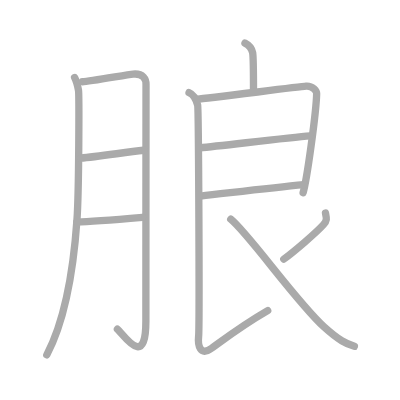
t = 0.00 s
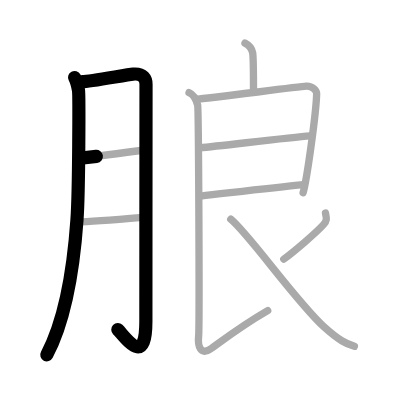
t = 2.25 s
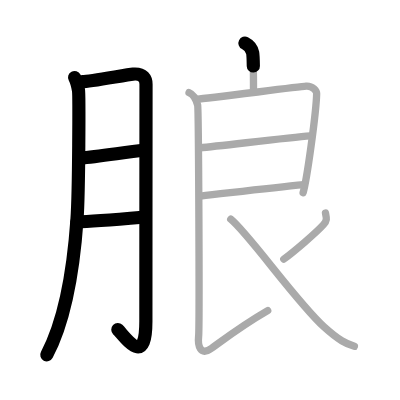
t = 4.50 s
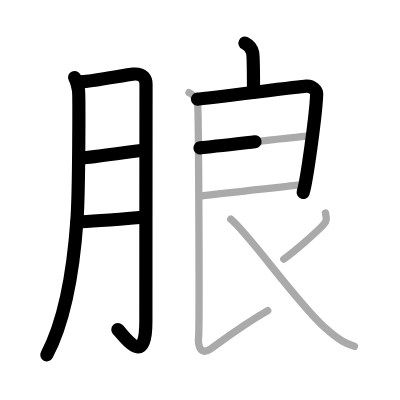
t = 6.50 s
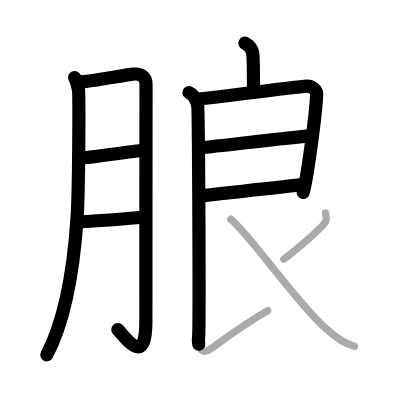
t = 8.75 s
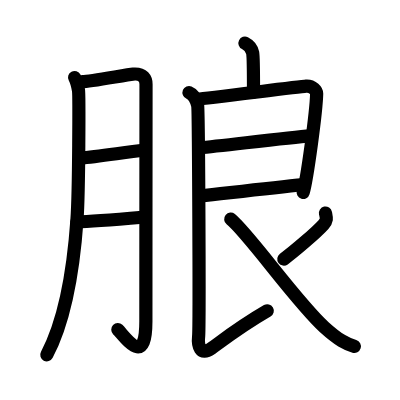
t = 11.00 s

The animated SVG that drew these frames (rendered in a browser with its animation timeline set to each time). Animation: 11 SMIL elements (animate=11); one cycle of 11.00 s.

<?xml version="1.0" standalone="no"?>
<!DOCTYPE svg PUBLIC "-//W3C//DTD SVG 1.1//EN"   "http://www.w3.org/Graphics/SVG/1.1/DTD/svg11.dtd">
<svg width="400px" height="400px"  version="1.1" xmlns="http://www.w3.org/2000/svg">
  <defs>
    <marker id="Triangle" viewBox="0 0 10 10" refX="0" refY="5" markerUnits="strokeWidth" markerWidth="3" style="stroke-opacity:0%;fill:#aaaaaa;" markerHeight="2" orient="auto">
      <path d="M 0 0 L 10 5 L 0 10 z" />
    </marker>
    
    <marker id="Arrow" viewBox="0 0 10 10" refX="5" refY="5" markerUnits="strokeWidth" markerWidth="1.8" style="stroke-opacity:0%;fill:#770000;" markerHeight="2" orient="auto">
      <path d="M 0 4 L 6 4 L 4 1 L 10 5 L 4 9 L 6 6 L 0 6 z" />
        <circle cx="5" cy="5" r="5" />
      </marker>
    
    <marker id="TriangleRed" viewBox="0 0 10 10" refX="0" refY="5" markerUnits="strokeWidth" markerWidth="3" style="stroke-opacity:0%;fill:#CC0000;" markerHeight="2" orient="auto">
      <path d="M 0 0 L 10 5 L 0 10 z" />
    </marker>
    
    <marker id="ArrowRed" viewBox="0 0 10 10" refX="5" refY="5" markerUnits="strokeWidth" markerWidth="1.8" style="stroke-opacity:0%;fill:#CC0000;" markerHeight="2" orient="auto">
      <path d="M 0 4 L 6 4 L 4 1 L 10 5 L 4 9 L 6 6 L 0 6 z" />
        <circle cx="5" cy="5" r="5" />
      </marker>
    
  </defs>
  
  <path style="fill:#ffffff; fill-opacity:100%; fill-rule:evenodd; stroke-width:0;" d="M 0 0 L 400px 0 L 400px 400px L 0 400px L 0 0" />

  <g transform="scale(3.6697247706422 3.6697247706422)">
<path style="fill:none; fill-opacity:0%; fill-rule:evenodd; stroke:#aaaaaa; stroke-opacity:100%; stroke-width: 1.5pt; stroke-linejoin:round; stroke-linecap:round;" d="M20.33 21.12c0.53 0.99 0.88 2.5 1.06 3.46c0.18 0.96 0.15 27.14-0.41 35.24c-0.8 11.52-2.73 26.44-8.23 36.88"></path>
<path style="fill:none; fill-opacity:0%; fill-rule:evenodd; stroke:#aaaaaa; stroke-opacity:100%; stroke-width: 1.5pt; stroke-linejoin:round; stroke-linecap:round;" d="M22.45 22.27c2.12-0.06 12.24-1.95 13.81-2.08c2.82-0.24 3.53 1.37 3.53 2.79c0 3.38-0.04 45.4-0.04 64.6c0 13.21-5.95 3.72-7.75 2.14"></path>
<path style="fill:none; fill-opacity:0%; fill-rule:evenodd; stroke:#aaaaaa; stroke-opacity:100%; stroke-width: 1.5pt; stroke-linejoin:round; stroke-linecap:round;" d="M21.96 43.08c4.64-0.37 12.04-1.58 17.2-2.14"></path>
<path style="fill:none; fill-opacity:0%; fill-rule:evenodd; stroke:#aaaaaa; stroke-opacity:100%; stroke-width: 1.5pt; stroke-linejoin:round; stroke-linecap:round;" d="M20.94 60.46c3.82-0.08 12.69-0.81 17.88-1.25"></path>
<path style="fill:none; fill-opacity:0%; fill-rule:evenodd; stroke:#aaaaaa; stroke-opacity:100%; stroke-width: 1.5pt; stroke-linejoin:round; stroke-linecap:round;" d="M66.75 11.75c1.17 0.59 1.87 1.47 2.1 2.64c0.23 1.17 0.23 7.86 0.23 10.8"></path>
<path style="fill:none; fill-opacity:0%; fill-rule:evenodd; stroke:#aaaaaa; stroke-opacity:100%; stroke-width: 1.5pt; stroke-linejoin:round; stroke-linecap:round;" d="M53.82 27.01c2.41-0.12 27.4-3.38 29.6-3.52c1.83-0.12 2.88 1.31 2.87 2.03c-0.12 5.09-2.64 23.48-3.69 26.98"></path>
<path style="fill:none; fill-opacity:0%; fill-rule:evenodd; stroke:#aaaaaa; stroke-opacity:100%; stroke-width: 1.5pt; stroke-linejoin:round; stroke-linecap:round;" d="M54.49 40.29c6.05-0.57 24.18-2.81 30-3.26"></path>
<path style="fill:none; fill-opacity:0%; fill-rule:evenodd; stroke:#aaaaaa; stroke-opacity:100%; stroke-width: 1.5pt; stroke-linejoin:round; stroke-linecap:round;" d="M54.6 53.42c8.3-0.92 19.19-2.23 28.21-3.11"></path>
<path style="fill:none; fill-opacity:0%; fill-rule:evenodd; stroke:#aaaaaa; stroke-opacity:100%; stroke-width: 1.5pt; stroke-linejoin:round; stroke-linecap:round;" d="M51.51 25.23c1.31 0.53 2.09 2.39 2.35 3.45c0.26 1.06 0.55 60.38 0.26 63.02c-0.26 2.39 0.41 5.47 3.49 3.23C63 91 66.25 88.5 72.95 84.63"></path>
<path style="fill:none; fill-opacity:0%; fill-rule:evenodd; stroke:#aaaaaa; stroke-opacity:100%; stroke-width: 1.5pt; stroke-linejoin:round; stroke-linecap:round;" d="M88.69 58.05c0.3 1.43 0.5 2-0.54 3.15c-2.01 2.23-8.07 7.4-10.82 9.41"></path>
<path style="fill:none; fill-opacity:0%; fill-rule:evenodd; stroke:#aaaaaa; stroke-opacity:100%; stroke-width: 1.5pt; stroke-linejoin:round; stroke-linecap:round;" d="M62.88 59.73c4.93 3.99 17.95 22.6 25.46 29.39c4 3.62 6.03 4.58 8.23 5.26"></path>

<path style="fill:none; fill-opacity:0%; fill-rule:evenodd; stroke:#000000; stroke-opacity:100%; stroke-width: 2.7pt; stroke-linejoin:round; stroke-linecap:round;" d="M20.33 21.12c0.53 0.99 0.88 2.5 1.06 3.46c0.18 0.96 0.15 27.14-0.41 35.24c-0.8 11.52-2.73 26.44-8.23 36.88" pathLength="100" stroke-dashoffset="100" stroke-dasharray="100 105"><animate id="dashAnim1" attributeName="stroke-dashoffset" from="100" to="0" dur="1s" calcMode="linear" fill="freeze"/></path>
<path style="fill:none; fill-opacity:0%; fill-rule:evenodd; stroke:#000000; stroke-opacity:100%; stroke-width: 2.7pt; stroke-linejoin:round; stroke-linecap:round;" d="M22.45 22.27c2.12-0.06 12.24-1.95 13.81-2.08c2.82-0.24 3.53 1.37 3.53 2.79c0 3.38-0.04 45.4-0.04 64.6c0 13.21-5.95 3.72-7.75 2.14" pathLength="100" stroke-dashoffset="100" stroke-dasharray="100 105"><animate id="dashAnim2" attributeName="stroke-dashoffset" from="100" to="0" dur="1s" calcMode="linear" begin="dashAnim1.end" fill="freeze"/></path>
<path style="fill:none; fill-opacity:0%; fill-rule:evenodd; stroke:#000000; stroke-opacity:100%; stroke-width: 2.7pt; stroke-linejoin:round; stroke-linecap:round;" d="M21.96 43.08c4.64-0.37 12.04-1.58 17.2-2.14" pathLength="100" stroke-dashoffset="100" stroke-dasharray="100 105"><animate id="dashAnim3" attributeName="stroke-dashoffset" from="100" to="0" dur="1s" calcMode="linear" begin="dashAnim2.end" fill="freeze"/></path>
<path style="fill:none; fill-opacity:0%; fill-rule:evenodd; stroke:#000000; stroke-opacity:100%; stroke-width: 2.7pt; stroke-linejoin:round; stroke-linecap:round;" d="M20.94 60.46c3.82-0.08 12.69-0.81 17.88-1.25" pathLength="100" stroke-dashoffset="100" stroke-dasharray="100 105"><animate id="dashAnim4" attributeName="stroke-dashoffset" from="100" to="0" dur="1s" calcMode="linear" begin="dashAnim3.end" fill="freeze"/></path>
<path style="fill:none; fill-opacity:0%; fill-rule:evenodd; stroke:#000000; stroke-opacity:100%; stroke-width: 2.7pt; stroke-linejoin:round; stroke-linecap:round;" d="M66.75 11.75c1.17 0.59 1.87 1.47 2.1 2.64c0.23 1.17 0.23 7.86 0.23 10.8" pathLength="100" stroke-dashoffset="100" stroke-dasharray="100 105"><animate id="dashAnim5" attributeName="stroke-dashoffset" from="100" to="0" dur="1s" calcMode="linear" begin="dashAnim4.end" fill="freeze"/></path>
<path style="fill:none; fill-opacity:0%; fill-rule:evenodd; stroke:#000000; stroke-opacity:100%; stroke-width: 2.7pt; stroke-linejoin:round; stroke-linecap:round;" d="M53.82 27.01c2.41-0.12 27.4-3.38 29.6-3.52c1.83-0.12 2.88 1.31 2.87 2.03c-0.12 5.09-2.64 23.48-3.69 26.98" pathLength="100" stroke-dashoffset="100" stroke-dasharray="100 105"><animate id="dashAnim6" attributeName="stroke-dashoffset" from="100" to="0" dur="1s" calcMode="linear" begin="dashAnim5.end" fill="freeze"/></path>
<path style="fill:none; fill-opacity:0%; fill-rule:evenodd; stroke:#000000; stroke-opacity:100%; stroke-width: 2.7pt; stroke-linejoin:round; stroke-linecap:round;" d="M54.49 40.29c6.05-0.57 24.18-2.81 30-3.26" pathLength="100" stroke-dashoffset="100" stroke-dasharray="100 105"><animate id="dashAnim7" attributeName="stroke-dashoffset" from="100" to="0" dur="1s" calcMode="linear" begin="dashAnim6.end" fill="freeze"/></path>
<path style="fill:none; fill-opacity:0%; fill-rule:evenodd; stroke:#000000; stroke-opacity:100%; stroke-width: 2.7pt; stroke-linejoin:round; stroke-linecap:round;" d="M54.6 53.42c8.3-0.92 19.19-2.23 28.21-3.11" pathLength="100" stroke-dashoffset="100" stroke-dasharray="100 105"><animate id="dashAnim8" attributeName="stroke-dashoffset" from="100" to="0" dur="1s" calcMode="linear" begin="dashAnim7.end" fill="freeze"/></path>
<path style="fill:none; fill-opacity:0%; fill-rule:evenodd; stroke:#000000; stroke-opacity:100%; stroke-width: 2.7pt; stroke-linejoin:round; stroke-linecap:round;" d="M51.51 25.23c1.31 0.53 2.09 2.39 2.35 3.45c0.26 1.06 0.55 60.38 0.26 63.02c-0.26 2.39 0.41 5.47 3.49 3.23C63 91 66.25 88.5 72.95 84.63" pathLength="100" stroke-dashoffset="100" stroke-dasharray="100 105"><animate id="dashAnim9" attributeName="stroke-dashoffset" from="100" to="0" dur="1s" calcMode="linear" begin="dashAnim8.end" fill="freeze"/></path>
<path style="fill:none; fill-opacity:0%; fill-rule:evenodd; stroke:#000000; stroke-opacity:100%; stroke-width: 2.7pt; stroke-linejoin:round; stroke-linecap:round;" d="M88.69 58.05c0.3 1.43 0.5 2-0.54 3.15c-2.01 2.23-8.07 7.4-10.82 9.41" pathLength="100" stroke-dashoffset="100" stroke-dasharray="100 105"><animate id="dashAnim10" attributeName="stroke-dashoffset" from="100" to="0" dur="1s" calcMode="linear" begin="dashAnim9.end" fill="freeze"/></path>
<path style="fill:none; fill-opacity:0%; fill-rule:evenodd; stroke:#000000; stroke-opacity:100%; stroke-width: 2.7pt; stroke-linejoin:round; stroke-linecap:round;" d="M62.88 59.73c4.93 3.99 17.95 22.6 25.46 29.39c4 3.62 6.03 4.58 8.23 5.26" pathLength="100" stroke-dashoffset="100" stroke-dasharray="100 105"><animate id="dashAnim11" attributeName="stroke-dashoffset" from="100" to="0" dur="1s" calcMode="linear" begin="dashAnim10.end" fill="freeze"/></path>

</g>

</svg>  
          
